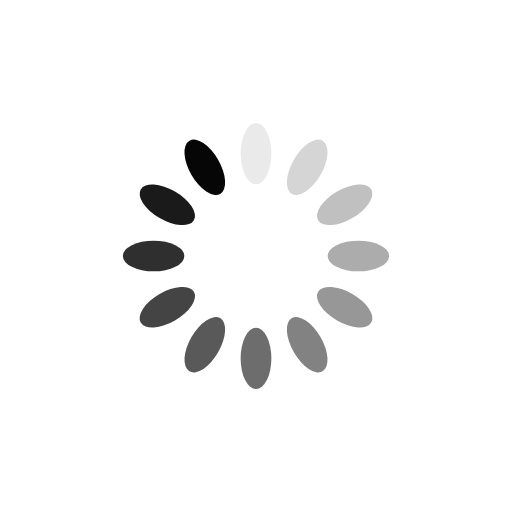
t = 0.00 s
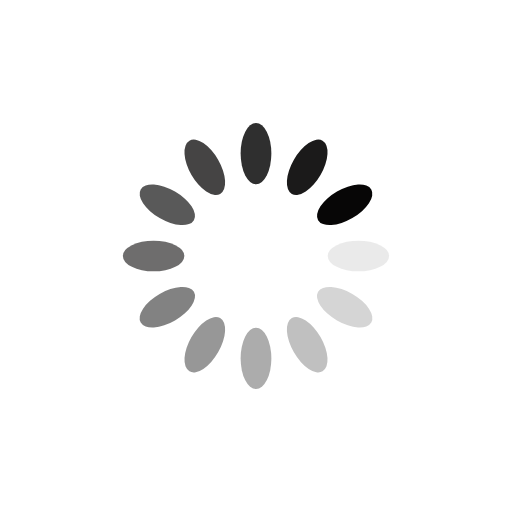
t = 0.25 s
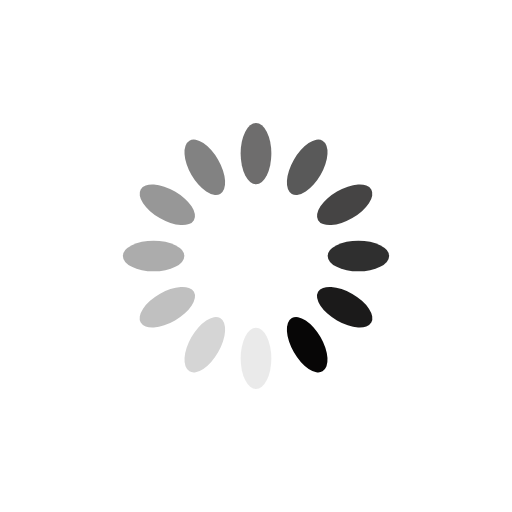
t = 0.50 s
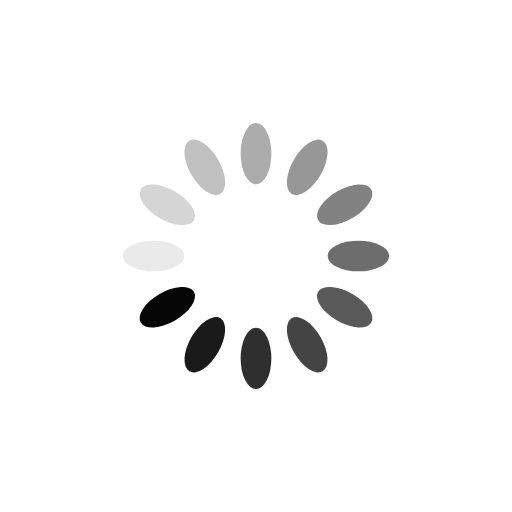
t = 0.75 s

The animated SVG that drew these frames (rendered in a browser with its animation timeline set to each time). Animation: 12 SMIL elements (animate=12); one cycle of 1.00 s, repeats indefinitely.

<?xml version="1.0" encoding="utf-8"?>
<svg xmlns="http://www.w3.org/2000/svg" xmlns:xlink="http://www.w3.org/1999/xlink" style="margin: auto; background: rgb(255, 255, 255); display: block; shape-rendering: auto;" width="200px" height="200px" viewBox="0 0 100 100" preserveAspectRatio="xMidYMid">
<g transform="rotate(0 50 50)">
  <rect x="47" y="24" rx="3" ry="6" width="6" height="12" fill="#070606">
    <animate attributeName="opacity" values="1;0" keyTimes="0;1" dur="1s" begin="-0.9166666666666666s" repeatCount="indefinite"></animate>
  </rect>
</g><g transform="rotate(30 50 50)">
  <rect x="47" y="24" rx="3" ry="6" width="6" height="12" fill="#070606">
    <animate attributeName="opacity" values="1;0" keyTimes="0;1" dur="1s" begin="-0.8333333333333334s" repeatCount="indefinite"></animate>
  </rect>
</g><g transform="rotate(60 50 50)">
  <rect x="47" y="24" rx="3" ry="6" width="6" height="12" fill="#070606">
    <animate attributeName="opacity" values="1;0" keyTimes="0;1" dur="1s" begin="-0.75s" repeatCount="indefinite"></animate>
  </rect>
</g><g transform="rotate(90 50 50)">
  <rect x="47" y="24" rx="3" ry="6" width="6" height="12" fill="#070606">
    <animate attributeName="opacity" values="1;0" keyTimes="0;1" dur="1s" begin="-0.6666666666666666s" repeatCount="indefinite"></animate>
  </rect>
</g><g transform="rotate(120 50 50)">
  <rect x="47" y="24" rx="3" ry="6" width="6" height="12" fill="#070606">
    <animate attributeName="opacity" values="1;0" keyTimes="0;1" dur="1s" begin="-0.5833333333333334s" repeatCount="indefinite"></animate>
  </rect>
</g><g transform="rotate(150 50 50)">
  <rect x="47" y="24" rx="3" ry="6" width="6" height="12" fill="#070606">
    <animate attributeName="opacity" values="1;0" keyTimes="0;1" dur="1s" begin="-0.5s" repeatCount="indefinite"></animate>
  </rect>
</g><g transform="rotate(180 50 50)">
  <rect x="47" y="24" rx="3" ry="6" width="6" height="12" fill="#070606">
    <animate attributeName="opacity" values="1;0" keyTimes="0;1" dur="1s" begin="-0.4166666666666667s" repeatCount="indefinite"></animate>
  </rect>
</g><g transform="rotate(210 50 50)">
  <rect x="47" y="24" rx="3" ry="6" width="6" height="12" fill="#070606">
    <animate attributeName="opacity" values="1;0" keyTimes="0;1" dur="1s" begin="-0.3333333333333333s" repeatCount="indefinite"></animate>
  </rect>
</g><g transform="rotate(240 50 50)">
  <rect x="47" y="24" rx="3" ry="6" width="6" height="12" fill="#070606">
    <animate attributeName="opacity" values="1;0" keyTimes="0;1" dur="1s" begin="-0.25s" repeatCount="indefinite"></animate>
  </rect>
</g><g transform="rotate(270 50 50)">
  <rect x="47" y="24" rx="3" ry="6" width="6" height="12" fill="#070606">
    <animate attributeName="opacity" values="1;0" keyTimes="0;1" dur="1s" begin="-0.16666666666666666s" repeatCount="indefinite"></animate>
  </rect>
</g><g transform="rotate(300 50 50)">
  <rect x="47" y="24" rx="3" ry="6" width="6" height="12" fill="#070606">
    <animate attributeName="opacity" values="1;0" keyTimes="0;1" dur="1s" begin="-0.08333333333333333s" repeatCount="indefinite"></animate>
  </rect>
</g><g transform="rotate(330 50 50)">
  <rect x="47" y="24" rx="3" ry="6" width="6" height="12" fill="#070606">
    <animate attributeName="opacity" values="1;0" keyTimes="0;1" dur="1s" begin="0s" repeatCount="indefinite"></animate>
  </rect>
</g>
<!-- [ldio] generated by https://loading.io/ --></svg>
